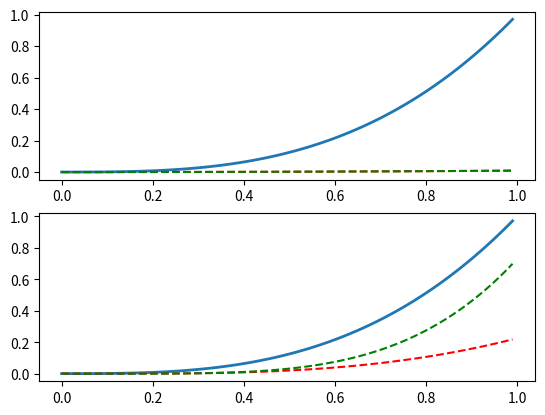

The matplotlib source for this figure: (Note: this script raises an exception after producing the figure.)
import matplotlib.pyplot as plt
import numpy as np

def c(xp, yp):
    c = []
    l = len(xp)

    for k in range(l):
        c.append(yp[k])
        prod = 1
        for n in range(k):
            c[k] -= c[n]*prod
            prod *= (xp[k] - xp[n])
        c[k] /= prod

    return c

def p_n(x, xp, c):
    value = []
    l = len(x)
    m = len(xp)
    
    for k in range(l):
        value.append(xp[0])

        prod = 1
        for n in range(m):
            prod *= (x[k] - xp[n])
            value[k] += c[n]*prod
            if prod == 0:
                break

    return value

def compare_f():
    t = np.arange(0.0, 1.0, 0.01)
    n = 10.0
    xp1 = [0, 1/n]
    xp2 = [i/n for i in range(2)]
    xp3 = [i/n for i in range(3)]
    xp4 = [i/n for i in range(4)]

    plt.figure(1)
    plt.subplot(211)
    plt.plot(t, t**3, lw = 2)
    plt.plot(t, p_n(t, xp1, c(xp1, [i**3 for i in xp1])), 'r--' )
    plt.plot(t, p_n(t, xp2, c(xp2, [i**3 for i in xp2])), 'g--' )

    plt.subplot(212)
    plt.plot(t, t**3, lw = 2)
    plt.plot(t, p_n(t, xp3, c(xp3, [i**3 for i in xp3])), 'r--' )
    plt.plot(t, p_n(t, xp4, c(xp4, [i**3 for i in xp4])), 'g--' )

    plt.show()    
    raw_input()

compare_f()    

